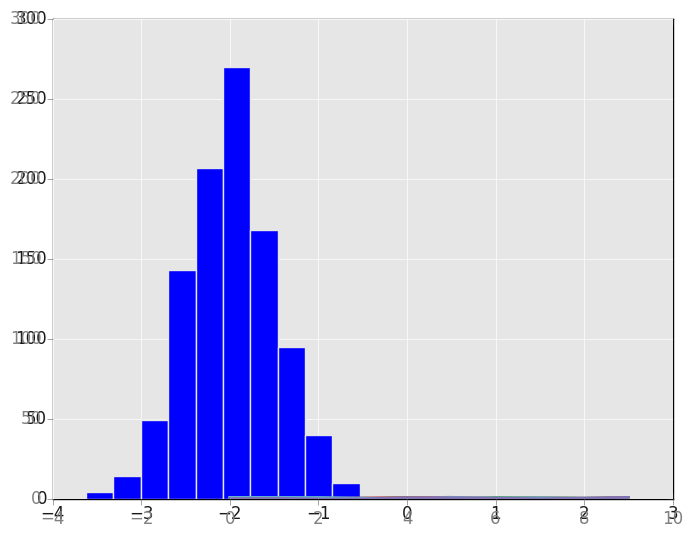
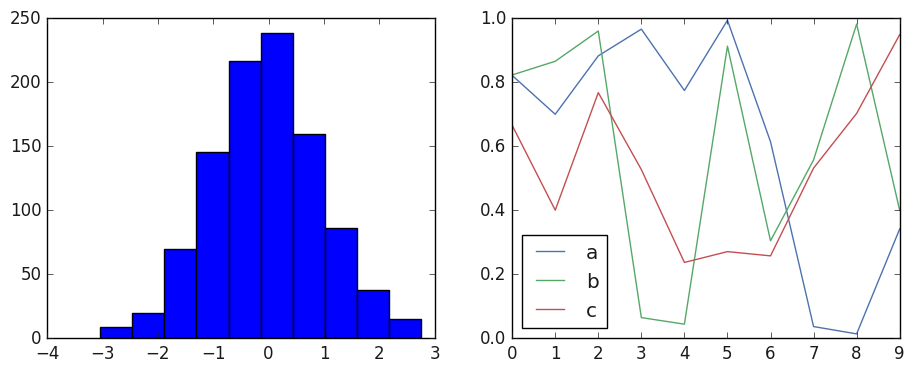
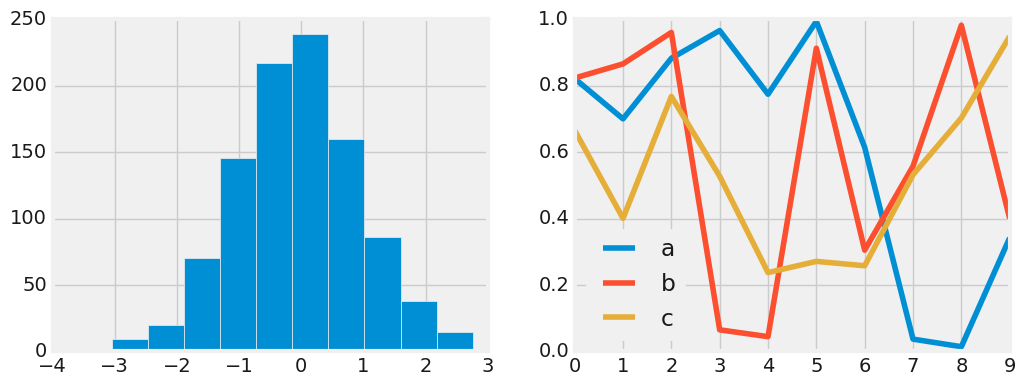
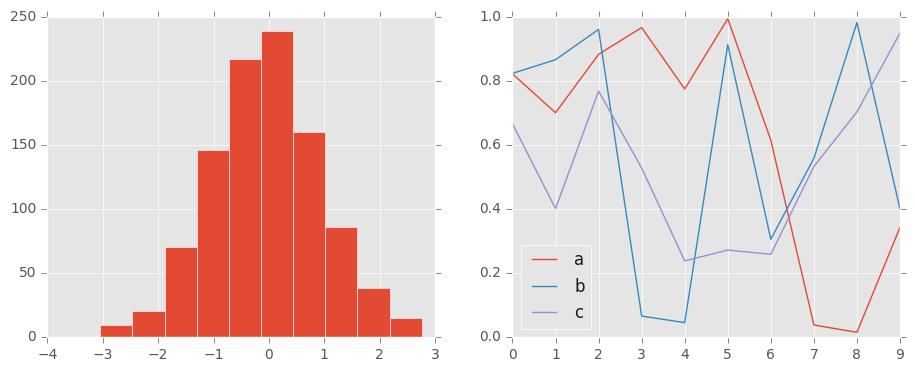
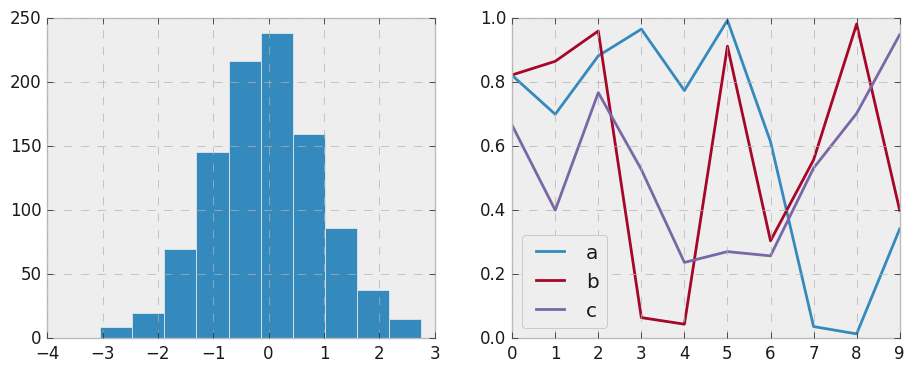
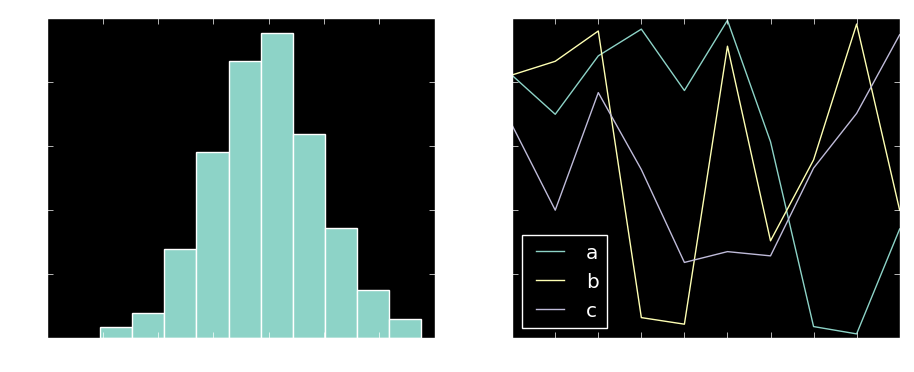
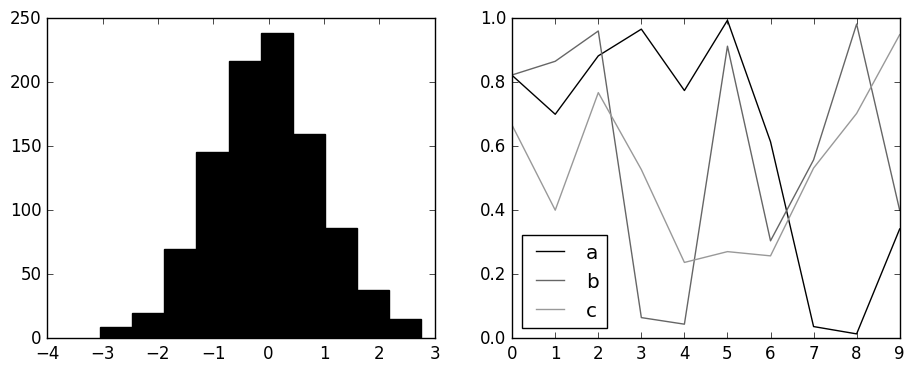
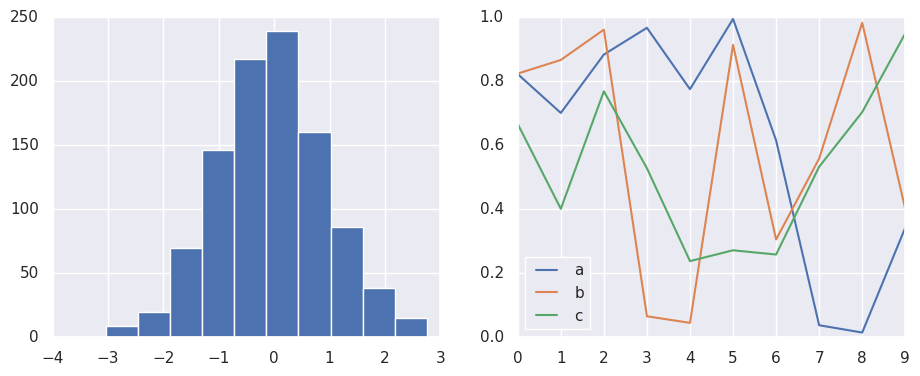

Write the Python code that produced these figures, in order.
import matplotlib.pyplot as plt
plt.style.use('classic')
import numpy as np

%matplotlib inline

x = np.random.randn(1000)
plt.hist(x);

# use a gray background
ax = plt.axes(facecolor='#E6E6E6')
ax.set_axisbelow(True)

# draw solid white grid lines
plt.grid(color='w', linestyle='solid')

# hide axis spines
for spine in ax.spines.values():
    spine.set_visible(False)
    
# hide top and right ticks
ax.xaxis.tick_bottom()
ax.yaxis.tick_left()

# lighten ticks and labels
ax.tick_params(colors='gray', direction='out')
for tick in ax.get_xticklabels():
    tick.set_color('gray')
for tick in ax.get_yticklabels():
    tick.set_color('gray')
    
# control face and edge color of histogram
ax.hist(x, edgecolor='#E6E6E6', color='#EE6666');

IPython_default = plt.rcParams.copy()

from matplotlib import cycler
colors = cycler('color',
                ['#EE6666', '#3388BB', '#9988DD',
                 '#EECC55', '#88BB44', '#FFBBBB'])
plt.rc('axes', facecolor='#E6E6E6', edgecolor='none',
       axisbelow=True, grid=True, prop_cycle=colors)
plt.rc('grid', color='w', linestyle='solid')
plt.rc('xtick', direction='out', color='gray')
plt.rc('ytick', direction='out', color='gray')
plt.rc('patch', edgecolor='#E6E6E6')
plt.rc('lines', linewidth=2)

plt.hist(x);

for i in range(4):
    plt.plot(np.random.rand(10))

plt.style.available[:5]

def hist_and_lines():
    np.random.seed(0)
    fig, ax = plt.subplots(1, 2, figsize=(11, 4))
    ax[0].hist(np.random.randn(1000))
    for i in range(3):
        ax[1].plot(np.random.rand(10))
    ax[1].legend(['a', 'b', 'c'], loc='lower left')

# reset rcParams
plt.rcParams.update(IPython_default);

hist_and_lines()

with plt.style.context('fivethirtyeight'):
    hist_and_lines()

with plt.style.context('ggplot'):
    hist_and_lines()

with plt.style.context('bmh'):
    hist_and_lines()

with plt.style.context('dark_background'):
    hist_and_lines()

with plt.style.context('grayscale'):
    hist_and_lines()

import seaborn as sns
sns.set()
hist_and_lines()